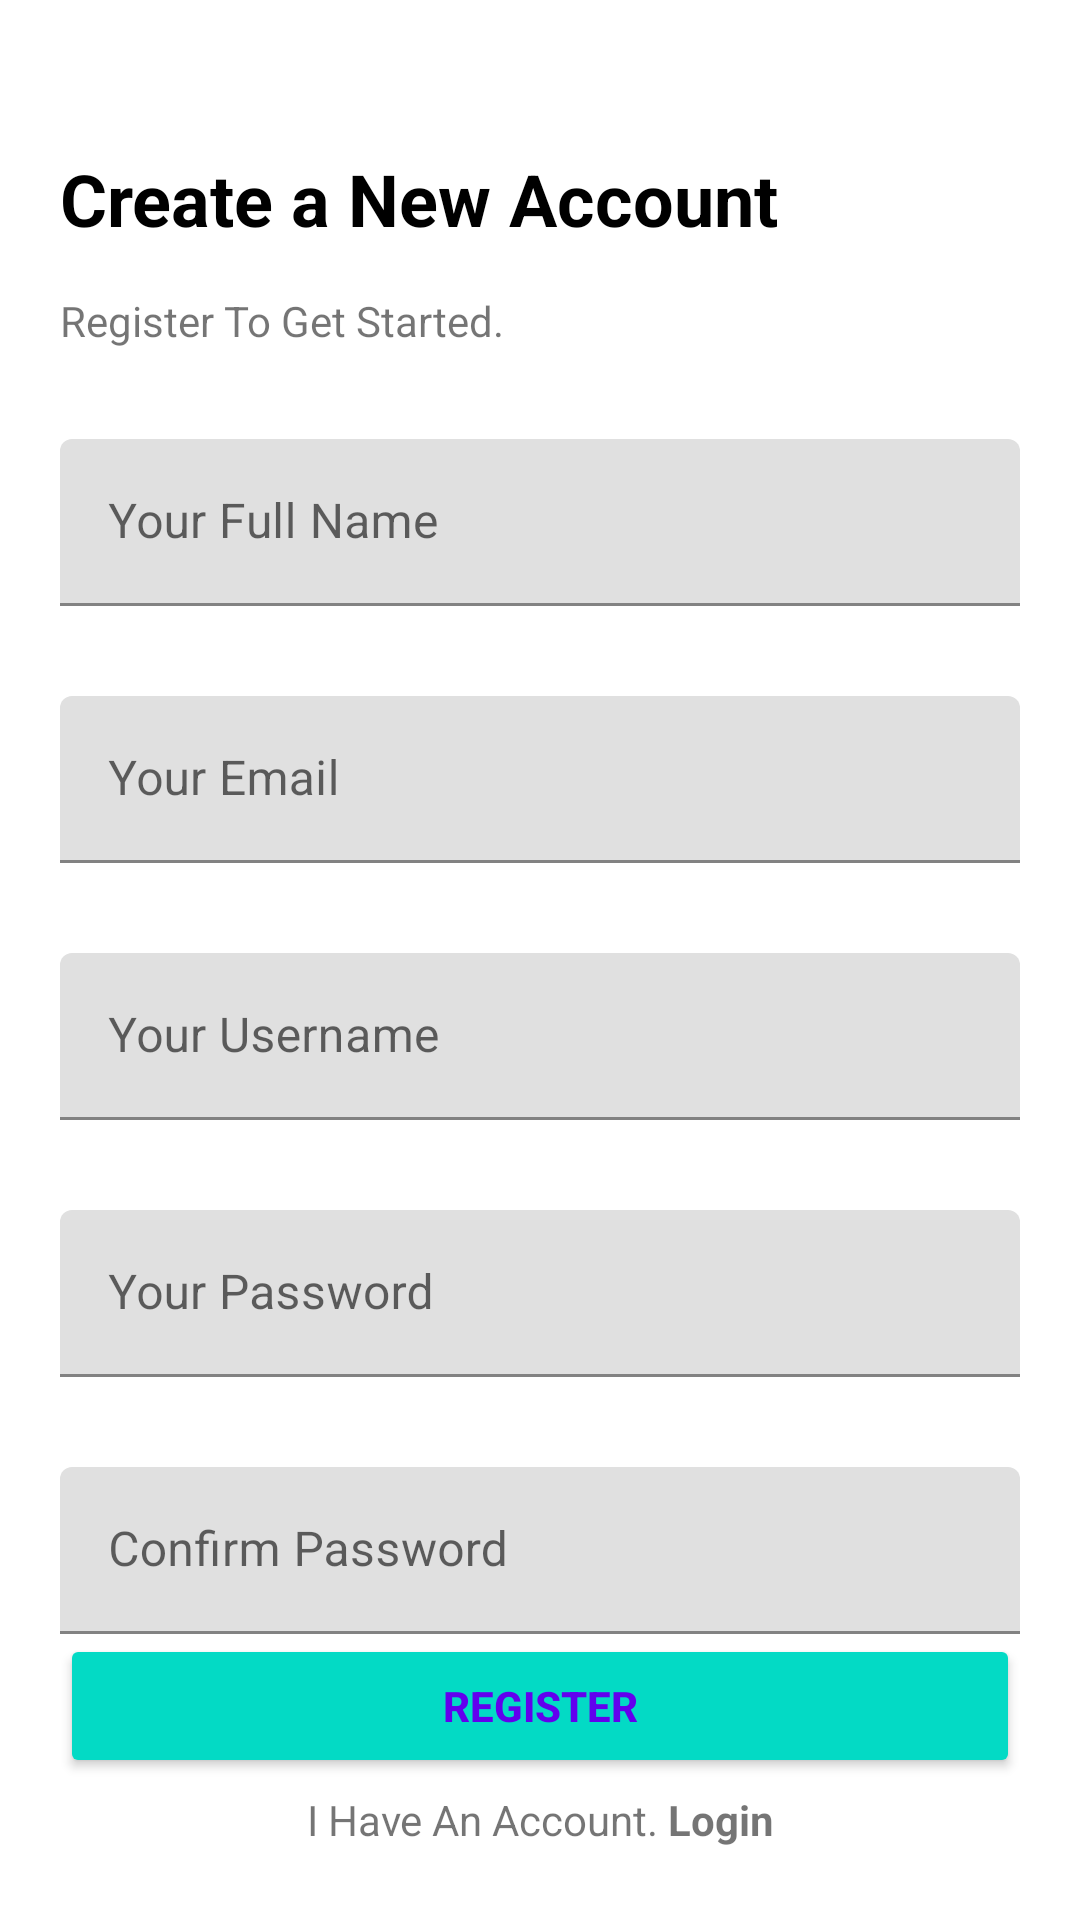

Here is an Android app screen rendered from its layout file. Give the layout XML and the strings, colors and styles it references.
<!-- AndroidManifest.xml: application theme Theme.MobileAppsProject -->
<!-- res/layout/activity_register.xml -->
<?xml version="1.0" encoding="utf-8"?>
<androidx.constraintlayout.widget.ConstraintLayout xmlns:android="http://schemas.android.com/apk/res/android"
    xmlns:app="http://schemas.android.com/apk/res-auto"
    xmlns:tools="http://schemas.android.com/tools"
    android:layout_width="match_parent"
    android:layout_height="match_parent"
    tools:context=".registerActivity"
    android:padding="20dp"
    >
    <TextView
        android:id="@+id/registerTitle"
        android:layout_width="match_parent"
        android:layout_height="wrap_content"
        android:layout_marginTop="30dp"
        android:text="@string/newAccount"
        android:textColor="@color/black"
        android:textSize="24sp"
        android:textStyle="bold"
        app:layout_constraintEnd_toEndOf="parent"
        app:layout_constraintStart_toStartOf="parent"
        app:layout_constraintTop_toTopOf="parent"
        />
    <TextView
        android:id="@+id/registerSubTitle"
        android:layout_width="match_parent"
        android:layout_height="wrap_content"
        android:layout_marginTop="15dp"
        android:textSize="14sp"
        android:text="@string/registerSubTitle"
        app:layout_constraintStart_toStartOf="parent"
        app:layout_constraintTop_toBottomOf="@id/registerTitle"
        />

    <com.google.android.material.textfield.TextInputLayout
        android:id="@+id/tilFullname"
        android:layout_width="match_parent"
        android:layout_height="wrap_content"
        android:layout_marginTop="30dp"
        android:hint="@string/fullname"
        app:layout_constraintTop_toBottomOf="@+id/registerSubTitle"
        tools:layout_editor_absoluteX="-22dp">

        <com.google.android.material.textfield.TextInputEditText
            android:id="@+id/etfullName"
            android:layout_width="match_parent"
            android:layout_height="wrap_content" />
    </com.google.android.material.textfield.TextInputLayout>

    <com.google.android.material.textfield.TextInputLayout
        android:id="@+id/tilEmailRegister"
        android:layout_width="match_parent"
        android:layout_height="wrap_content"
        android:layout_marginTop="30dp"
        android:hint="@string/emailRegister"
        app:layout_constraintTop_toBottomOf="@+id/tilFullname"
        tools:layout_editor_absoluteX="-22dp">

        <com.google.android.material.textfield.TextInputEditText
            android:id="@+id/etEmailRegister"
            android:layout_width="match_parent"
            android:layout_height="wrap_content"
            />
    </com.google.android.material.textfield.TextInputLayout>

    <com.google.android.material.textfield.TextInputLayout
        android:id="@+id/tilUsername"
        android:layout_width="match_parent"
        android:layout_height="wrap_content"
        android:layout_marginTop="30dp"
        android:hint="@string/usernameRegister"
        app:layout_constraintTop_toBottomOf="@+id/tilEmailRegister"
        tools:layout_editor_absoluteX="-22dp">

        <com.google.android.material.textfield.TextInputEditText
            android:id="@+id/etUsername"
            android:layout_width="match_parent"
            android:layout_height="wrap_content"
            />
    </com.google.android.material.textfield.TextInputLayout>

    <com.google.android.material.textfield.TextInputLayout
        android:id="@+id/tilPassword"
        android:layout_width="match_parent"
        android:layout_height="wrap_content"
        android:layout_marginTop="30dp"
        android:hint="@string/paswordRegister"
        app:layout_constraintTop_toBottomOf="@+id/tilUsername"
        tools:layout_editor_absoluteX="-22dp">

        <com.google.android.material.textfield.TextInputEditText
            android:id="@+id/etPassword"
            android:layout_width="match_parent"
            android:layout_height="wrap_content"
            android:inputType="textPassword"
            />
    </com.google.android.material.textfield.TextInputLayout>
    <com.google.android.material.textfield.TextInputLayout
        android:id="@+id/tilConfirmPassword"
        android:layout_width="match_parent"
        android:layout_height="wrap_content"
        android:layout_marginTop="30dp"
        android:hint="@string/confirmPasswordRegister"
        app:layout_constraintTop_toBottomOf="@+id/tilPassword"
        tools:layout_editor_absoluteX="-22dp">

        <com.google.android.material.textfield.TextInputEditText
            android:id="@+id/etconfirmPassword"
            android:layout_width="match_parent"
            android:layout_height="wrap_content"
            android:inputType="textPassword"
            />
    </com.google.android.material.textfield.TextInputLayout>

    <androidx.appcompat.widget.AppCompatButton
        android:id="@+id/appRegister"
        android:layout_width="match_parent"
        android:layout_height="wrap_content"
        android:layout_marginBottom="15dp"
        android:backgroundTint="@color/teal_200"
        android:text="@string/regsiterBtn"
        android:textColor="@color/design_default_color_primary"
        android:textSize="14sp"
        android:textStyle="bold"
        app:layout_constraintBottom_toTopOf="@+id/haveAccount"
        app:layout_constraintTop_toBottomOf="@+id/tilConfirmPassword"
        app:layout_constraintVertical_bias="0.0"
        tools:layout_editor_absoluteX="24dp" />

    <TextView
        android:id="@+id/haveAccount"
        android:layout_width="match_parent"
        android:layout_height="wrap_content"
        android:layout_marginBottom="4dp"
        android:text="@string/haveAccount"
        android:textAlignment="center"
        app:layout_constraintBottom_toBottomOf="parent"
        tools:layout_editor_absoluteX="16dp" />
</androidx.constraintlayout.widget.ConstraintLayout>
<!-- resources referenced by this layout -->
<resources>
  <string name="confirmPasswordRegister">Confirm Password</string>
  <string name="emailRegister">Your Email</string>
  <string name="fullname">Your Full Name</string>
  <string name="haveAccount">
      I Have An Account.
      <b>Login</b>
      </string>
  <string name="newAccount">Create a New Account</string>
  <string name="paswordRegister">Your Password</string>
  <string name="registerSubTitle">
      Register
      <br>To Get Started.</br>
      </string>
  <string name="regsiterBtn"> Register </string>
  <string name="usernameRegister">Your Username</string>
  <style name="Theme.MobileAppsProject" parent="Theme.MaterialComponents.DayNight.DarkActionBar">
          
          <item name="colorPrimary">@color/purple_500</item>
          <item name="colorPrimaryVariant">@color/purple_700</item>
          <item name="colorOnPrimary">@color/white</item>
          
          <item name="colorSecondary">@color/teal_200</item>
          <item name="colorSecondaryVariant">@color/teal_700</item>
          <item name="colorOnSecondary">@color/black</item>
          
          <item name="android:statusBarColor">?attr/colorPrimaryVariant</item>
          
      </style>
  <!-- not gathered from this repository: default colours our renderer supplied (Android Studio template values) -->
  <color name="purple_500">#FF6200EE</color>
  <color name="purple_700">#FF3700B3</color>
  <color name="teal_200">#FF03DAC5</color>
  <color name="teal_700">#FF018786</color>
  <color name="black">#FF000000</color>
  <color name="white">#FFFFFFFF</color>
</resources>
